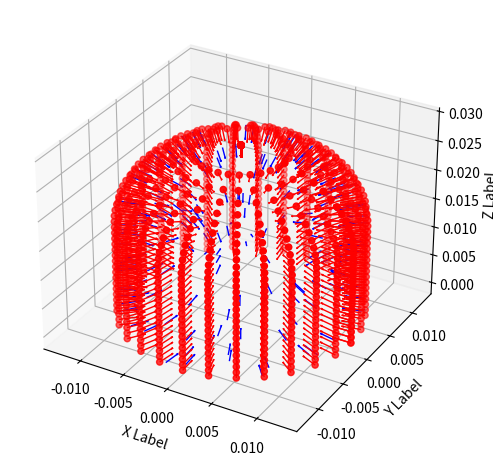

Source code (Python):
import numpy as np
# Axes3D import has side effects, it enables using projection='3d' in add_subplot
import matplotlib.pyplot as plt
import random

# Finger properties -->  x,  y, z,  cyl height , cyl radius
finger_props = [0, 0, 0, 0.016, 0.0125]

h = finger_props[3]
r = finger_props[4]
H = h + r


def radius(z):
    """Calculate the radius of the cylinder at a given z-coordinate.

    Args:
        z (float or numpy.ndarray): Z-coordinate(s) where radius is to be evaluated.

    Returns:
        float or numpy.ndarray: Radius of the cylinder at the specified z-coordinate(s).
    """
    if z < h:
        return r
    else:
        return np.sqrt(r ** 2 - (z - h) ** 2)


def radius_dz(z):
    """Calculate the derivative of radius with respect to z.

    Args:
        z (float or numpy.ndarray): Z-coordinate(s) where derivative is to be evaluated.

    Returns:
        float or numpy.ndarray: Derivative of the radius with respect to z.
    """
    if z < h:
        return 0
    else:
        return h - z


fig = plt.figure()
ax = fig.add_subplot(111, projection='3d')

z = np.linspace(0, H, 30)
q = np.linspace(0, 2 * np.pi, 30)

f = np.where(z < h, r,
             np.sqrt(r ** 2 - (z - h) ** 2)
             )

Z, Q = np.meshgrid(z, q)

X = f * np.cos(Q)
Y = f * np.sin(Q)

Nx = - f * np.cos(Q)
Ny = - f * np.sin(Q)

f_df = np.where(Z <= h,
                0,
                1 * (h - Z))
Nz = f_df

N = np.linalg.norm((Nx, Ny, Nz), axis=0) * 500
# ax.plot_wireframe(X, Y, Z, rstride=5, cstride=5)  #
# ax.plot_surface(X, Y, Z)
ax.scatter(X, Y, Z, c='r', marker='o')

# Plot normal.
ax.quiver(X, Y, Z, Nx / N, Ny / N, Nz / N, arrow_length_ratio=0.15, linewidth=1, color='red')

ax.set_xlabel('X Label')
ax.set_ylabel('Y Label')
ax.set_zlabel('Z Label')

A = 200
z = np.random.uniform(low=0, high=H, size=A)
phi = np.random.uniform(low=0, high=2 * np.pi, size=A)

for i, j in zip(z, phi):
    x = radius(i) * np.cos(j)
    y = radius(i) * np.sin(j)
    z = i
    nx = -radius(i) * np.cos(j)
    ny = -radius(i) * np.sin(j)
    nz = radius_dz(z)
    n = np.linalg.norm((nx, ny, nz), axis=0) * 500
    ax.quiver(x, y, z, nx / n, ny / n, nz / n,
              arrow_length_ratio=0.15, linewidth=1, color='blue')

fig.tight_layout()

plt.show()
